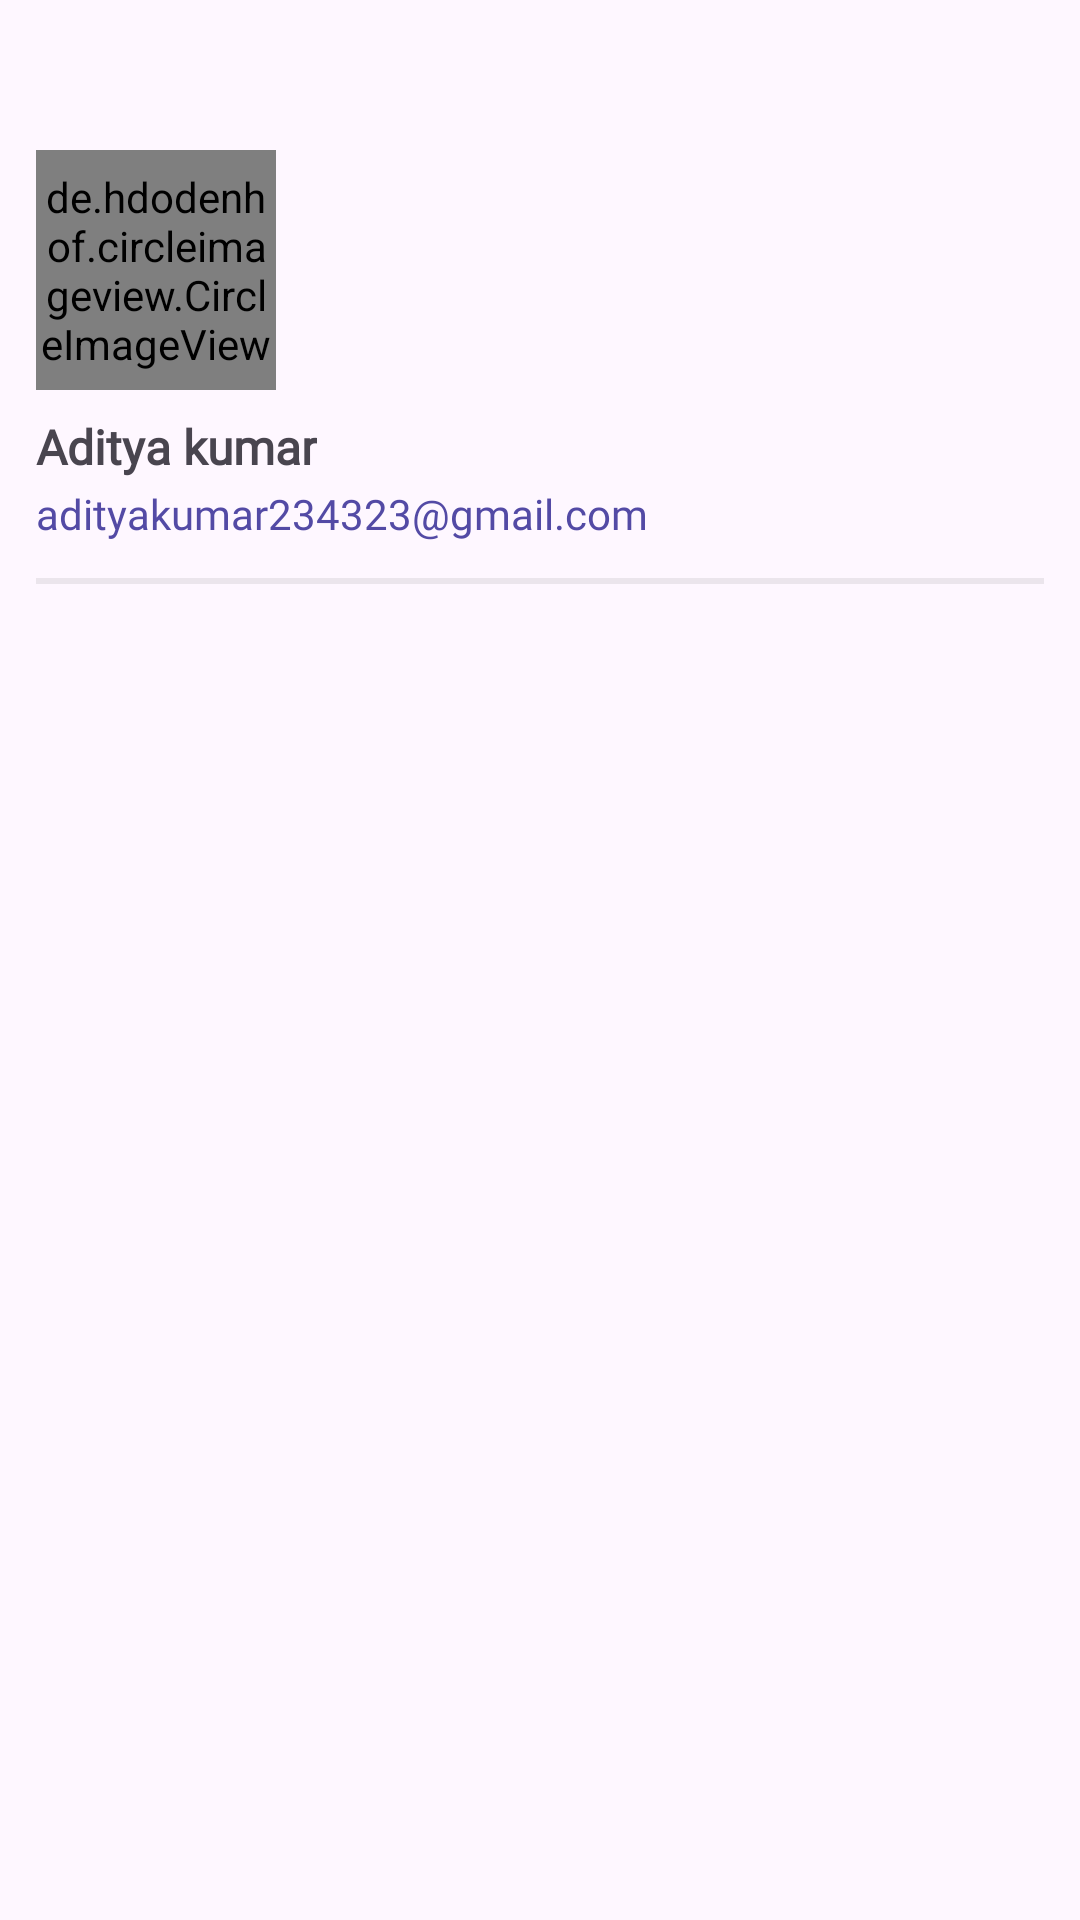

Layout XML and referenced resources for this Android screen:
<!-- AndroidManifest.xml: application theme Theme.IFTM -->
<!-- res/layout/nav_header.xml -->
<?xml version="1.0" encoding="utf-8"?>
<LinearLayout
    xmlns:android="http://schemas.android.com/apk/res/android"
    xmlns:app="http://schemas.android.com/apk/res-auto"
    xmlns:tools="http://schemas.android.com/tools"
    android:layout_width="match_parent"
    android:layout_height="wrap_content"
    android:layout_margin="8dp"
    android:orientation="vertical">

    <de.hdodenhof.circleimageview.CircleImageView
        android:id="@+id/profile_image"
        android:layout_width="80dp"
        android:layout_height="80dp"
        android:layout_marginTop="50dp"
        android:layout_marginStart="12dp"
        android:src="@drawable/person_icon"
        app:civ_border_color="@color/Victoria"
        app:civ_border_width="1dp" />

    <TextView
        android:layout_width="wrap_content"
        android:layout_height="wrap_content"
        android:layout_marginStart="12dp"
        android:id="@+id/user_drawer_name"
        android:layout_marginTop="8dp"
        android:fontFamily="@font/poppins_medium"
        android:text="Aditya kumar"
        android:textSize="16sp"
        android:textStyle="bold" />

    <TextView
        android:layout_width="wrap_content"
        android:layout_height="wrap_content"
        android:layout_marginStart="12dp"
        android:id="@+id/user_drawer_email"
        android:layout_marginTop="2dp"
        android:fontFamily="@font/poppins_italic"
        android:inputType="textEmailAddress"
        android:text="adityakumar234323@gmail.com"
        android:textColor="@color/Victoria"
        android:textSize="14sp"
        tools:ignore="TextViewEdits" />

    <View
        android:layout_width="match_parent"
        android:background="@color/ligth_black"
        android:layout_margin="12dp"
        android:layout_height="2dp"/>


</LinearLayout>
<!-- resources referenced by this layout -->
<resources>
  <color name="Victoria">#534aa5</color>
  <color name="ligth_black">#14100F0F</color>
  <!-- drawable person_icon (drawable) -->
  <vector android:height="24dp" android:tint="#7E9AD3"
      android:viewportHeight="24" android:viewportWidth="24"
      android:width="24dp" xmlns:android="http://schemas.android.com/apk/res/android">
      <path android:fillColor="@color/lightgray" android:pathData="M12,12c2.21,0 4,-1.79 4,-4s-1.79,-4 -4,-4 -4,1.79 -4,4 1.79,4 4,4zM12,14c-2.67,0 -8,1.34 -8,4v2h16v-2c0,-2.66 -5.33,-4 -8,-4z"/>
  </vector>
  <style name="Theme.IFTM" parent="Base.Theme.IFTM" />
  <color name="lightgray">#ededed</color>
  <style name="Base.Theme.IFTM" parent="Theme.Material3.DayNight.NoActionBar">
          
          <item name="android:forceDarkAllowed" tools:targetApi="q">false</item>
  
          <item name="colorPrimary">@color/Victoria</item>
          <item name="colorPrimaryVariant">@color/Victoria</item>
          <item name="colorOnPrimary">@color/Victoria</item>
          <item name="android:statusBarColor">@color/Victoria</item>
  
      </style>
</resources>
